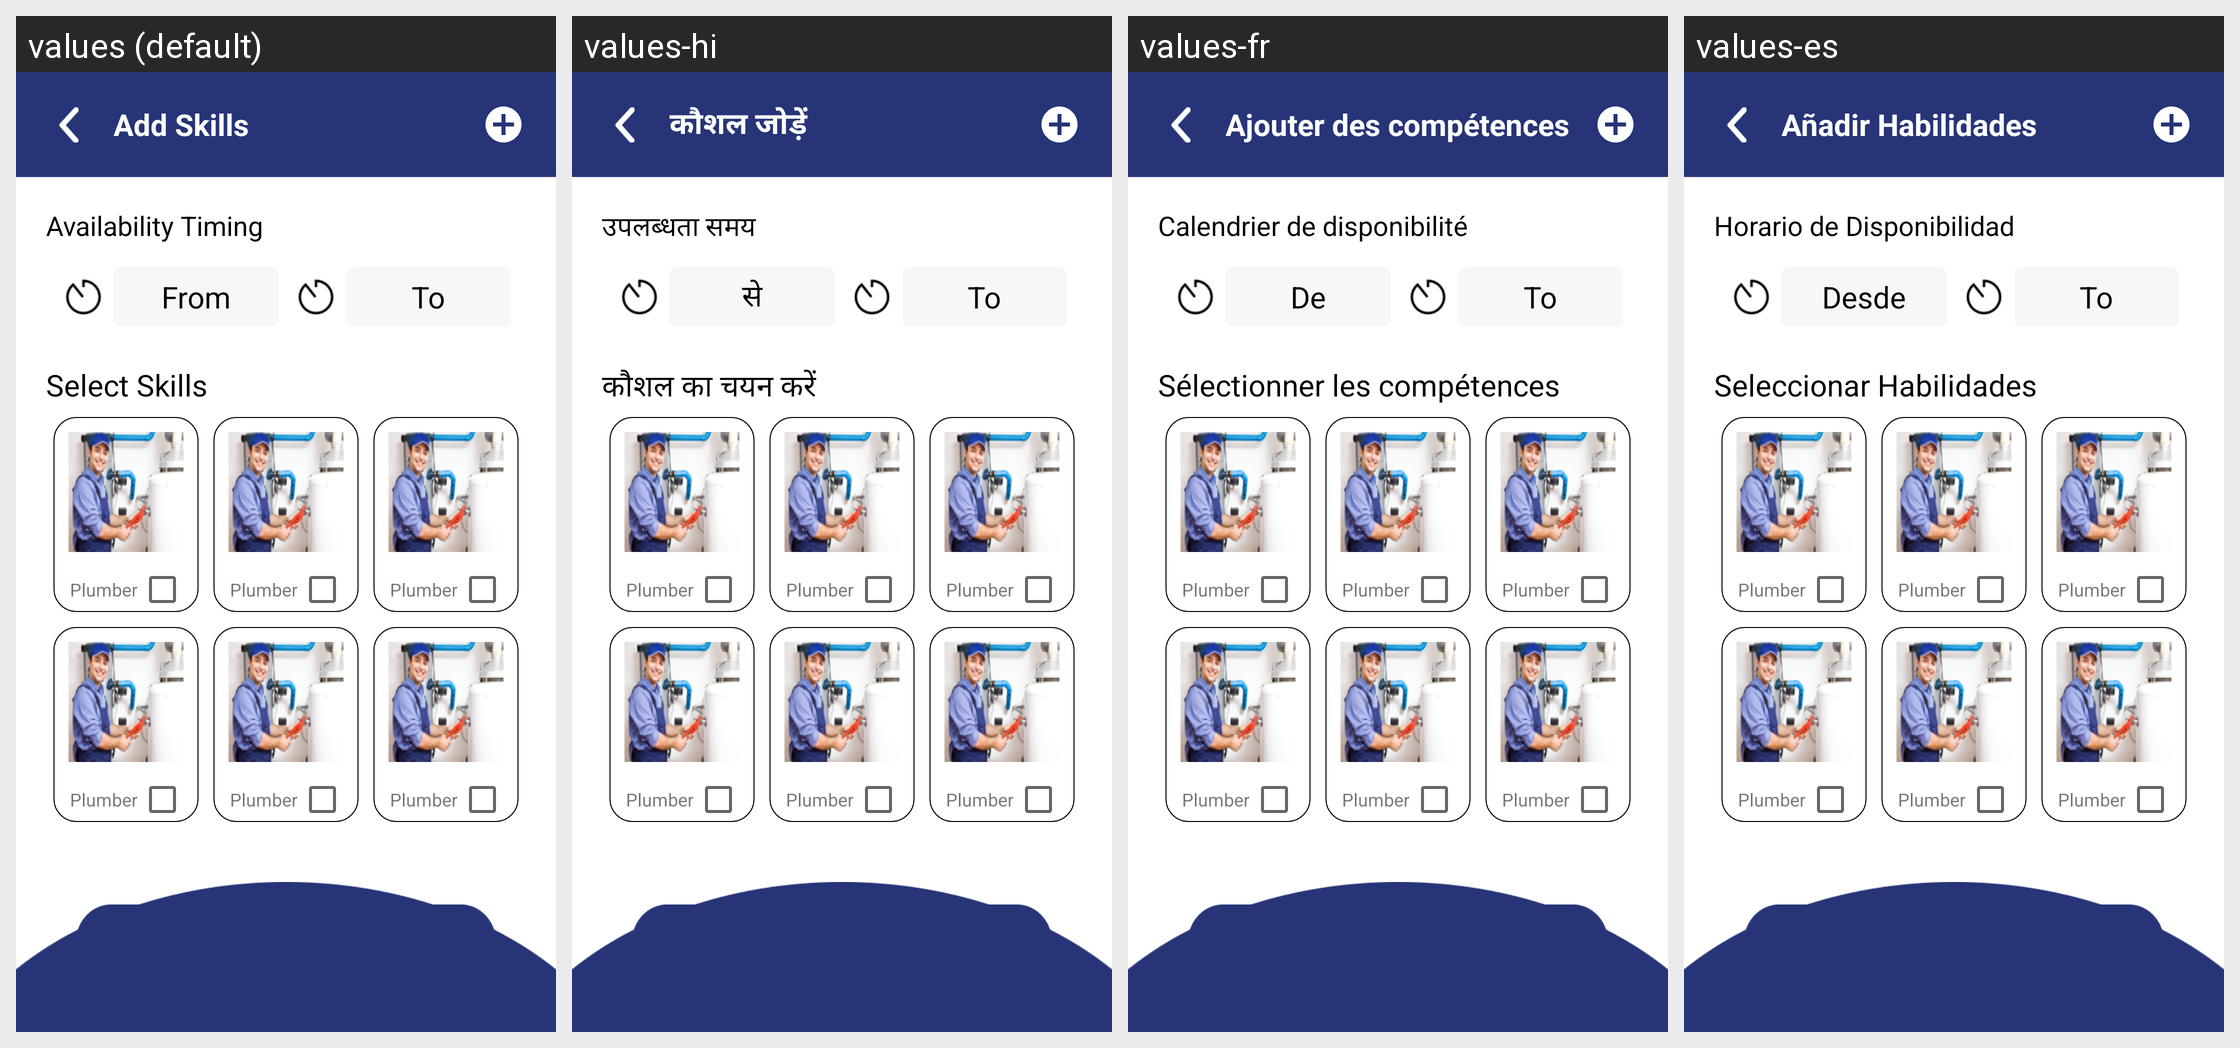

The Android screen above is rendered under several locales of the same app. Produce the string resources it draws, with the default and per-locale values.
Android screen res/layout/activity_addskil_test.xml rendered under 4 locales, left to right: values (default), values-hi, values-fr, values-es. Device: Nexus 5 (rendered at 1080×1920; each locale shown at half size, 540×960, under a caption strip naming it); theme Theme.Skils.
Other locales in the repository, not shown: values-ar, values-ml, values-ta.
Strings drawn on this screen, with the default value and each locale's value (text and hints the layout hard-codes, and strings that could not be matched under every locale, appear in the picture but are not listed):

addSkills
  values: Add Skills
  values-hi: कौशल जोड़ें
  values-fr: Ajouter des compétences
  values-es: Añadir Habilidades

availabilityTiming
  values: Availability Timing
  values-hi: उपलब्धता समय
  values-fr: Calendrier de disponibilité
  values-es: Horario de Disponibilidad

from
  values: From
  values-hi: से
  values-fr: De
  values-es: Desde

selectSkills
  values: Select Skills
  values-hi: कौशल का चयन करें
  values-fr: Sélectionner les compétences
  values-es: Seleccionar Habilidades
